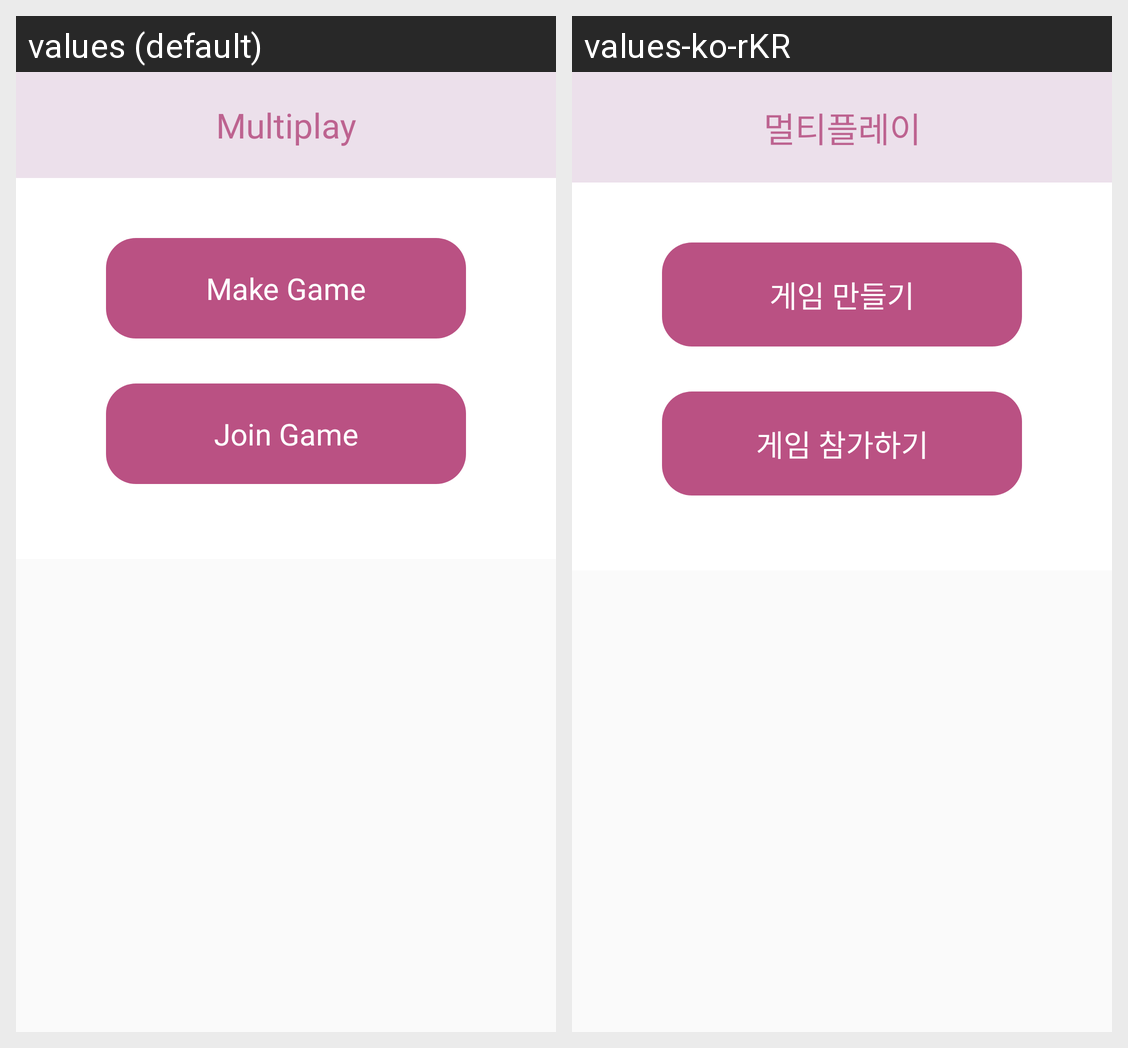

Strings drawn on this Android screen and how each of the app's shown locales translates them:
Android screen res/layout/dialog_play_multi.xml rendered under 2 locales, left to right: values (default), values-ko-rKR. Device: Nexus 5 (rendered at 1080×1920; each locale shown at half size, 540×960, under a caption strip naming it); theme Theme.Set.
Strings drawn on this screen, with the default value and each locale's value (text and hints the layout hard-codes, and strings that could not be matched under every locale, appear in the picture but are not listed):

multi_play
  values: Multiplay
  values-ko-rKR: 멀티플레이

make_game
  values: Make Game
  values-ko-rKR: 게임 만들기

join_game
  values: Join Game
  values-ko-rKR: 게임 참가하기
